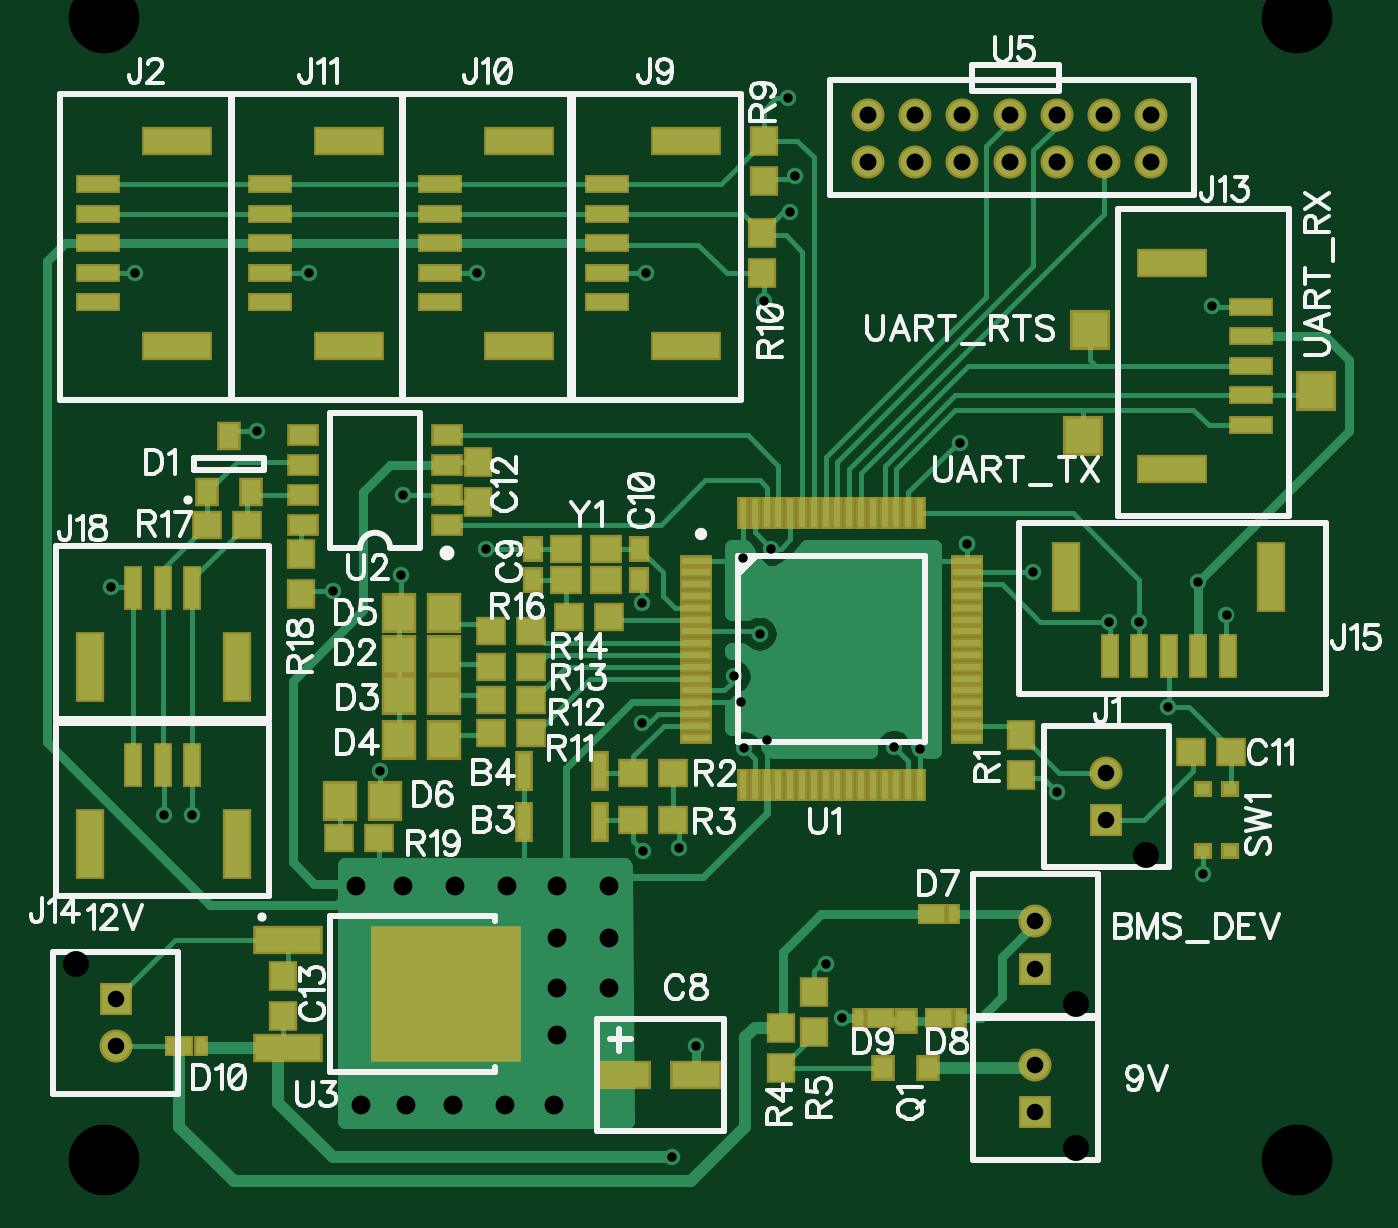
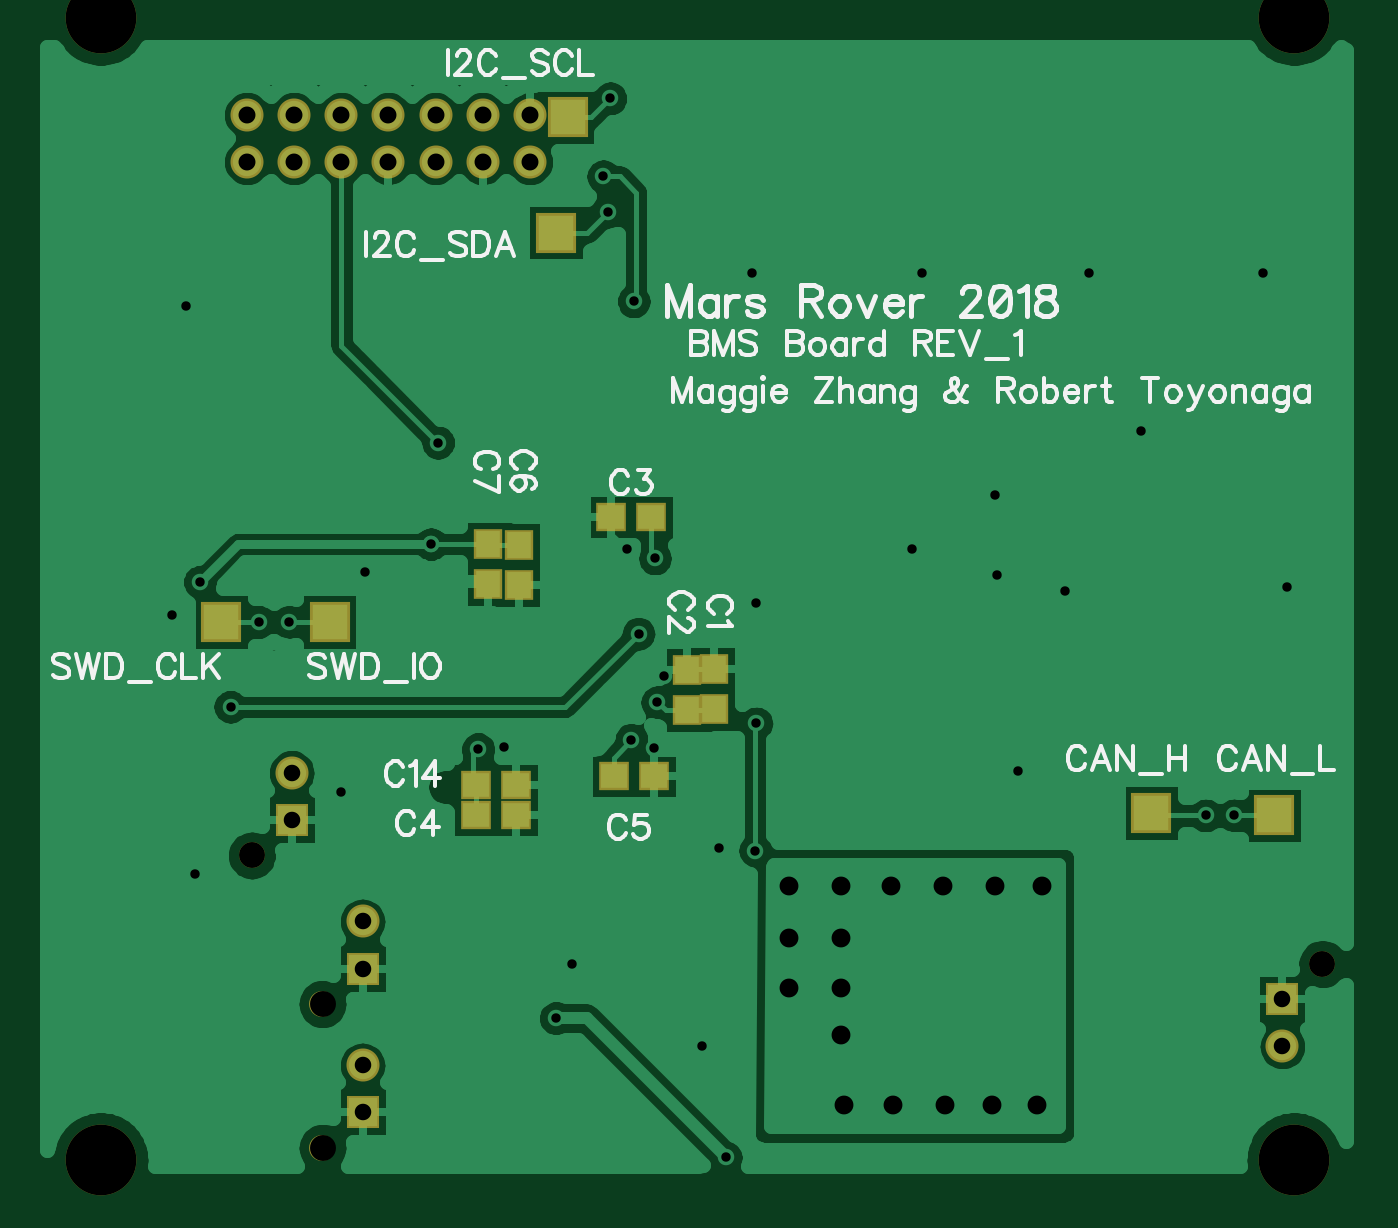
Circuit board: 7 layer files. Board 55.3 x 48.1 mm.
- bottom_copper: Bottom.gbr (34340 bytes)
- bottom_mask: BottomMask.gbr (1254 bytes)
- bottom_silk: BottomSilk.gbr (22514 bytes)
- drill: Through.drl (1656 bytes)
- top_copper: Top.gbr (16071 bytes)
- top_mask: TopMask.gbr (4434 bytes)
- top_silk: TopSilk.gbr (31354 bytes)

=== bottom_copper: Bottom.gbr (34340 bytes, source omitted) ===
=== bottom_mask: BottomMask.gbr ===
G04 DipTrace 3.2.0.1*
G04 BottomMask.gbr*
%MOIN*%
G04 #@! TF.FileFunction,Soldermask,Bot*
G04 #@! TF.Part,Single*
%ADD51C,0.043307*%
%ADD52C,0.11811*%
%ADD88R,0.066929X0.066929*%
%ADD94R,0.051181X0.047244*%
%ADD96R,0.047244X0.051181*%
%ADD97C,0.055118*%
%ADD99R,0.055118X0.055118*%
%FSLAX26Y26*%
G04*
G70*
G90*
G75*
G01*
G04 BotMask*
%LPD*%
D99*
X2082677Y811024D3*
D97*
Y889764D3*
D51*
X2149606Y751969D3*
D96*
X1496063Y1311024D3*
Y1244094D3*
X1541339Y1309055D3*
Y1242126D3*
D94*
X1667323Y1564961D3*
X1600394D3*
X1826772Y1066929D3*
X1893701D3*
X1596457Y1131890D3*
X1663386D3*
D96*
X1820866Y1450787D3*
Y1517717D3*
X1874016Y1452756D3*
Y1519685D3*
D94*
X1826772Y1118110D3*
X1893701D3*
D88*
X765714Y1070866D3*
X560990Y1066929D3*
X1740157Y2232283D3*
X1759843Y2039370D3*
D99*
X2200787Y1059055D3*
D97*
Y1137795D3*
D51*
X2267717Y1000000D3*
D99*
X547244Y759843D3*
D97*
Y681102D3*
D51*
X480315Y818898D3*
D99*
X2082677Y570866D3*
D97*
Y649606D3*
D51*
X2149606Y511811D3*
D88*
X2318898Y1389764D3*
X2137795D3*
D97*
X1803150Y2236220D3*
X1882087D3*
X1960630D3*
X2039567D3*
X2118110D3*
X2197047D3*
X2275591D3*
X1803150Y2157480D3*
X1882087D3*
X1960630D3*
X2039567D3*
X2118110D3*
X2197047D3*
X2275591D3*
D52*
X2519685Y2397638D3*
X527559D3*
X2519685Y492126D3*
X527559D3*
M02*

=== bottom_silk: BottomSilk.gbr (22514 bytes, source omitted) ===
=== drill: Through.drl (1656 bytes, source withheld) ===
=== top_copper: Top.gbr (16071 bytes, source omitted) ===
=== top_mask: TopMask.gbr ===
G04 DipTrace 3.2.0.1*
G04 TopMask.gbr*
%MOIN*%
G04 #@! TF.FileFunction,Soldermask,Top*
G04 #@! TF.Part,Single*
%ADD23R,0.03937X0.043307*%
%ADD57R,0.055118X0.047244*%
%ADD59R,0.25X0.226378*%
%ADD61R,0.116142X0.047244*%
%ADD63R,0.052874X0.037874*%
%ADD65R,0.019685X0.055118*%
%ADD67R,0.055118X0.019685*%
%ADD69R,0.030315X0.026772*%
%ADD72R,0.031496X0.074803*%
%ADD74R,0.047244X0.11811*%
%ADD76R,0.074803X0.031496*%
%ADD78R,0.11811X0.047244*%
%ADD80R,0.048622X0.035039*%
%ADD82R,0.023031X0.035039*%
%ADD84R,0.059055X0.066929*%
%ADD86R,0.03937X0.049213*%
%ADD88R,0.066929X0.066929*%
%ADD90R,0.035433X0.043307*%
%ADD92R,0.086614X0.047244*%
%ADD94R,0.051181X0.047244*%
%ADD96R,0.047244X0.051181*%
%ADD97C,0.055118*%
%ADD99R,0.055118X0.055118*%
%ADD101R,0.029528X0.066929*%
%FSLAX26Y26*%
G04*
G70*
G90*
G75*
G01*
G04 TopMask*
%LPD*%
D101*
X1356282Y1055118D3*
X1228329D3*
X1356282Y1141732D3*
X1228329D3*
D99*
X2082677Y811024D3*
D97*
Y889764D3*
D92*
X1515748Y633858D3*
X1397638D3*
D90*
X1244094Y1511811D3*
Y1460630D3*
X1421260D3*
Y1511811D3*
D94*
X2342520Y1173228D3*
X2409449D3*
D96*
X1151541Y1590551D3*
Y1657480D3*
X826772Y799213D3*
Y732283D3*
D86*
X698785Y1606299D3*
X773588D3*
X736186Y1700787D3*
D84*
X1094488Y1334646D3*
X1019685D3*
X1094488Y1267717D3*
X1019685D3*
X1094488Y1192913D3*
X1019685D3*
X1094488Y1405512D3*
X1019685D3*
X921260Y1090551D3*
X996063D3*
D82*
X1944882Y901575D3*
D80*
X1909252D3*
D82*
X1956693Y728346D3*
D80*
X1921063D3*
D82*
X1787402D3*
D80*
X1823031D3*
D82*
X688976Y681102D3*
D80*
X653346D3*
D99*
X2200787Y1059055D3*
D97*
Y1137795D3*
D78*
X649606Y1850394D3*
Y2192913D3*
D76*
X517717Y1923228D3*
Y1972441D3*
Y2021654D3*
Y1923228D3*
Y2070866D3*
Y2120079D3*
D99*
X547244Y759843D3*
D97*
Y681102D3*
D99*
X2082677Y570866D3*
D97*
Y649606D3*
D78*
X1500000Y1850394D3*
Y2192913D3*
D76*
X1368110Y1923228D3*
Y1972441D3*
Y2021654D3*
Y1923228D3*
Y2070866D3*
Y2120079D3*
D78*
X1220472Y1850394D3*
Y2192913D3*
D76*
X1088583Y1923228D3*
Y1972441D3*
Y2021654D3*
Y1923228D3*
Y2070866D3*
Y2120079D3*
D78*
X937008Y1850394D3*
Y2192913D3*
D76*
X805118Y1923228D3*
Y1972441D3*
Y2021654D3*
Y1923228D3*
Y2070866D3*
Y2120079D3*
D78*
X2311024Y1988367D3*
Y1645848D3*
D76*
X2442913Y1866320D3*
Y1817108D3*
Y1915533D3*
Y1767895D3*
Y1718682D3*
D74*
X503937Y1019685D3*
X750000D3*
D72*
X576772Y1151575D3*
X625984D3*
X675197D3*
D74*
X2476378Y1464567D3*
X2133858D3*
D72*
X2354331Y1332677D3*
X2305118D3*
X2403543D3*
X2255906D3*
X2206693D3*
D74*
X503937Y1314961D3*
X750000D3*
D72*
X576772Y1446850D3*
X625984D3*
X675197D3*
D23*
X1866142Y724409D3*
X1903543Y645669D3*
X1828740D3*
D96*
X2059055Y1133858D3*
Y1200787D3*
D94*
X1478329Y1137795D3*
X1411400D3*
X1478329Y1059055D3*
X1411400D3*
D96*
X1657480Y645669D3*
Y712598D3*
X1712598Y704724D3*
Y771654D3*
X1629921Y2192913D3*
Y2125984D3*
X1625984Y2039370D3*
Y1972441D3*
D94*
X1173228Y1204724D3*
X1240157D3*
X1173228Y1259843D3*
X1240157D3*
X1173228Y1314961D3*
X1240157D3*
X1173228Y1374016D3*
X1240157D3*
X1370079Y1397638D3*
X1303150D3*
X765714Y1551181D3*
X698785D3*
D96*
X856265Y1503937D3*
Y1437008D3*
D94*
X919291Y1029528D3*
X986220D3*
D69*
X2362205Y1110236D3*
Y1007087D3*
X2407874Y1110236D3*
Y1007087D3*
D67*
X1515748Y1492126D3*
Y1472441D3*
Y1452756D3*
Y1433071D3*
Y1413386D3*
Y1393701D3*
Y1374016D3*
Y1354331D3*
Y1334646D3*
Y1314961D3*
Y1295276D3*
Y1275591D3*
Y1255906D3*
Y1236220D3*
Y1216535D3*
Y1196850D3*
D65*
X1594488Y1118110D3*
X1614173D3*
X1633858D3*
X1653543D3*
X1673228D3*
X1692913D3*
X1712598D3*
X1732283D3*
X1751969D3*
X1771654D3*
X1791339D3*
X1811024D3*
X1830709D3*
X1850394D3*
X1870079D3*
X1889764D3*
D67*
X1968504Y1196850D3*
Y1216535D3*
Y1236220D3*
Y1255906D3*
Y1275591D3*
Y1295276D3*
Y1314961D3*
Y1334646D3*
Y1354331D3*
Y1374016D3*
Y1393701D3*
Y1413386D3*
Y1433071D3*
Y1452756D3*
Y1472441D3*
Y1492126D3*
D65*
X1889764Y1570866D3*
X1870079D3*
X1850394D3*
X1830709D3*
X1811024D3*
X1791339D3*
X1771654D3*
X1751969D3*
X1732283D3*
X1712598D3*
X1692913D3*
X1673228D3*
X1653543D3*
X1633858D3*
X1614173D3*
X1594488D3*
D63*
X1100360Y1551181D3*
Y1601181D3*
Y1651181D3*
Y1701181D3*
X859861D3*
Y1651181D3*
Y1601181D3*
Y1551181D3*
D61*
X834646Y858268D3*
Y678740D3*
D59*
X1098425Y768504D3*
D97*
X1803150Y2236220D3*
X1882087D3*
X1960630D3*
X2039567D3*
X2118110D3*
X2197047D3*
X2275591D3*
X1803150Y2157480D3*
X1882087D3*
X1960630D3*
X2039567D3*
X2118110D3*
X2197047D3*
X2275591D3*
D88*
X2173228Y1877953D3*
X2551181Y1775591D3*
X2161417Y1700787D3*
D57*
X1366142Y1460630D3*
Y1511811D3*
X1299213Y1460630D3*
Y1511811D3*
M02*

=== top_silk: TopSilk.gbr (31354 bytes, source omitted) ===
